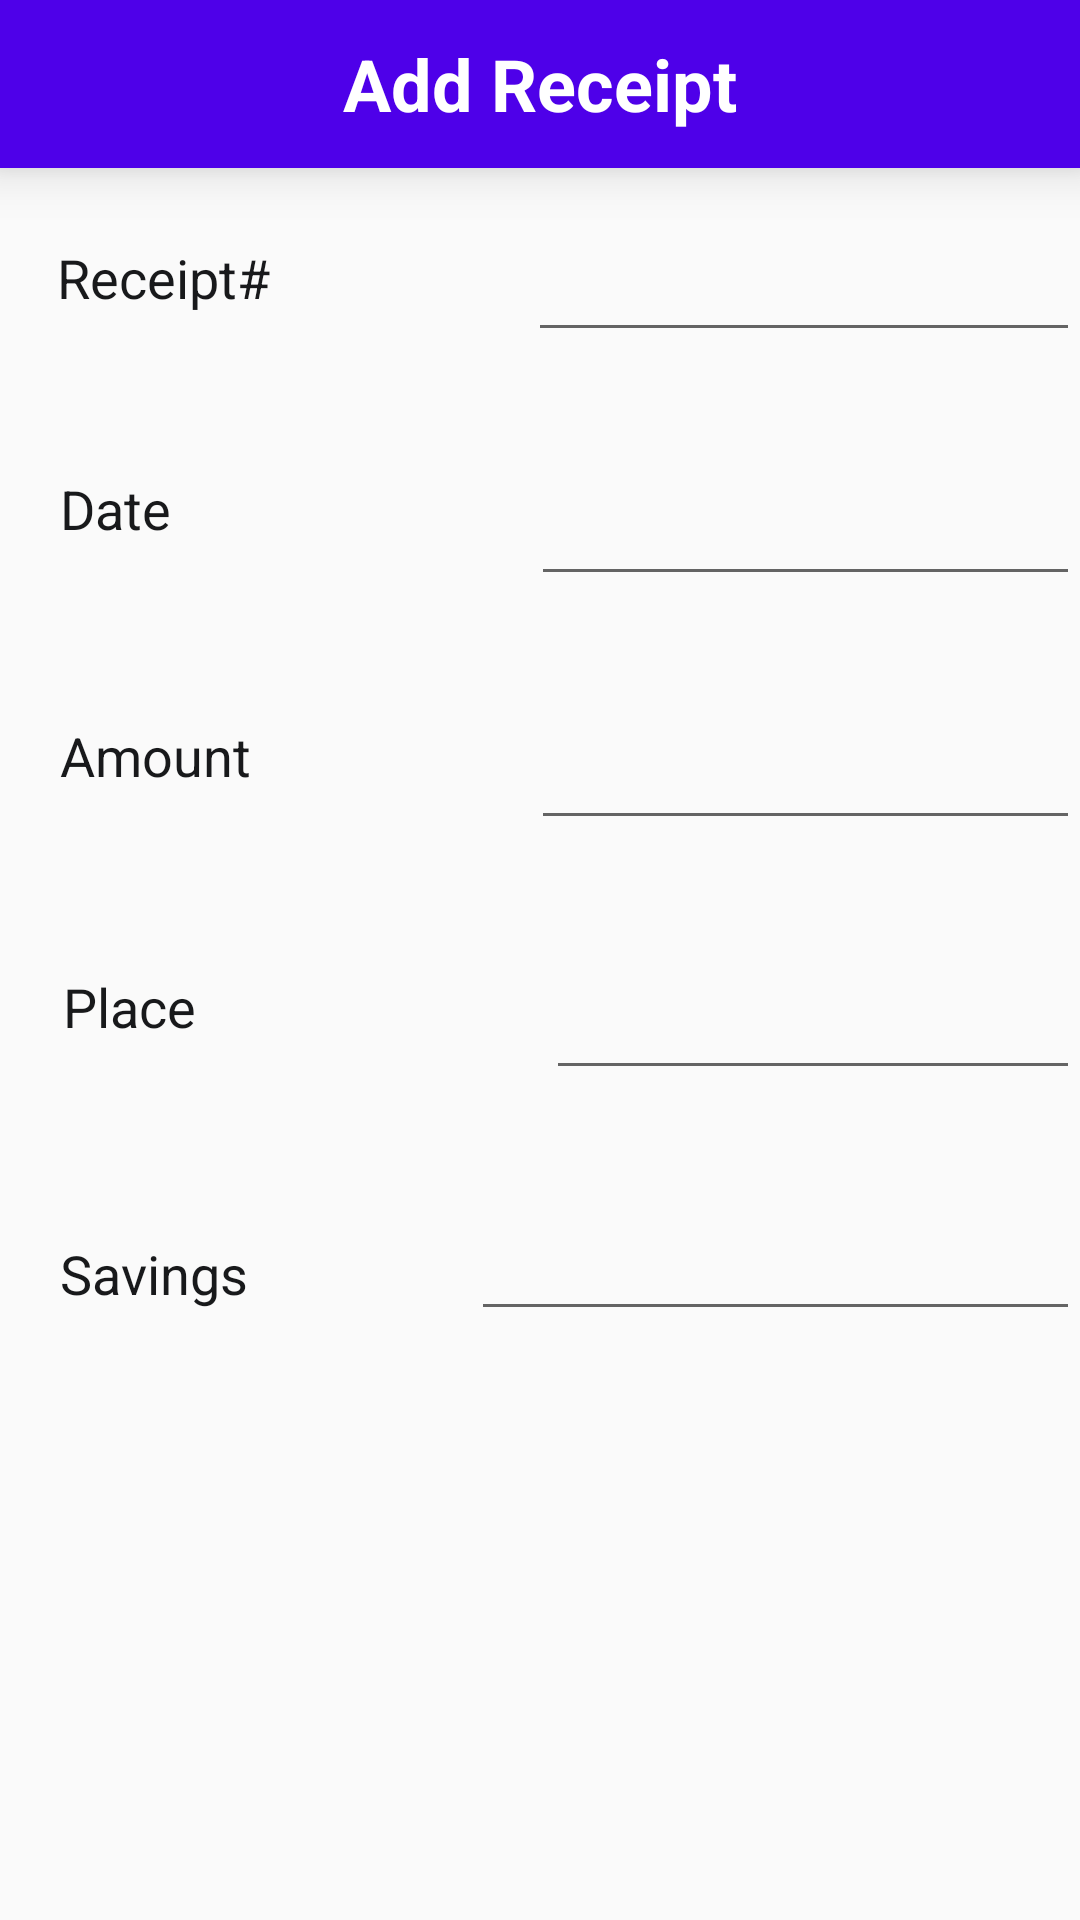

The Android layout XML behind this screen, and the referenced resources:
<!-- AndroidManifest.xml: application theme AppTheme -->
<!-- res/layout/bills_add.xml -->
<?xml version="1.0" encoding="utf-8"?>
<ScrollView xmlns:android="http://schemas.android.com/apk/res/android"
    xmlns:tools="http://schemas.android.com/tools"
    android:id="@+id/scrollView1"
    android:layout_width="match_parent"
    android:layout_height="match_parent">


    <RelativeLayout
        android:layout_width="match_parent"
        android:layout_height="400dp">


        <android.support.v7.widget.Toolbar
            android:id="@+id/actionBar"
            style="@style/HeaderBar"
            android:layout_width="match_parent"
            android:layout_height="?attr/actionBarSize"
            android:elevation="10dp">

            <TextView
                android:id="@+id/toolbarTextView"
                android:layout_width="wrap_content"
                android:layout_height="wrap_content"
                android:layout_gravity="center"
                android:ellipsize="end"
                android:gravity="center"
                android:maxLines="1"
                android:text="Add Receipt"
                android:textAppearance="@android:style/TextAppearance.WindowTitle"
                android:textSize="24sp"
                android:visibility="visible"
                tools:layout_editor_absoluteX="167dp"
                tools:layout_editor_absoluteY="14dp" />

            <ImageView
                android:id="@+id/save_bill"
                android:layout_width="30dp"
                android:layout_height="30dp"
                android:clickable="true"
                android:layout_gravity="right"
                android:layout_marginRight="16dp"
                android:src="@drawable/baseline_check_white_48dp"/>

            <ImageView
                android:id="@+id/cancel_add_bill"
                android:layout_width="30dp"
                android:layout_height="30dp"
                android:clickable="true"
                android:src="@drawable/baseline_close_white_48dp"/>

        </android.support.v7.widget.Toolbar>

        <EditText
            android:id="@+id/receiptNumberTextView"
            android:layout_width="wrap_content"
            android:layout_height="wrap_content"
            android:layout_below="@id/actionBar"
            android:layout_alignParentLeft="true"
            android:layout_marginLeft="176dp"
            android:layout_marginTop="20dp"
            android:autofillHints=""
            android:ems="10"
            android:textColor="@color/darkBlack"
            android:inputType="text" />

        <EditText
            android:id="@+id/editPlace"
            android:layout_width="wrap_content"
            android:layout_height="wrap_content"
            android:layout_below="@+id/editAmount"
            android:layout_alignLeft="@+id/editAmount"
            android:layout_marginLeft="5dp"
            android:layout_marginTop="42dp"
            android:autofillHints=""
            android:textColor="@color/darkBlack"
            android:ems="10"
            android:inputType="textEmailAddress" />

        <TextView
            android:id="@+id/textView1"
            android:layout_width="145dp"
            android:layout_height="37dp"
            android:layout_alignBottom="@+id/receiptNumberTextView"
            android:layout_alignParentStart="true"
            android:layout_alignParentLeft="true"
            android:layout_marginStart="19dp"
            android:layout_marginLeft="19dp"
            android:layout_marginBottom="0dp"
            android:text="@string/receiptNumber"
            android:textColor="@color/darkBlack"
            android:textAppearance="?android:attr/textAppearanceMedium" />


        <TextView
            android:id="@+id/textView2"
            android:layout_width="154dp"
            android:layout_height="38dp"
            android:layout_alignStart="@+id/textView1"
            android:layout_alignLeft="@+id/textView1"
            android:layout_alignBottom="@+id/editPlace"
            android:layout_marginStart="2dp"
            android:layout_marginLeft="2dp"
            android:layout_marginBottom="2dp"
            android:text="@string/place"
            android:textColor="@color/darkBlack"
            android:textAppearance="?android:attr/textAppearanceMedium" />

        <TextView
            android:id="@+id/textView5"
            android:layout_width="151dp"
            android:layout_height="42dp"
            android:layout_alignStart="@+id/textView1"
            android:layout_alignLeft="@+id/textView1"
            android:layout_alignBottom="@+id/editDate"
            android:layout_marginStart="1dp"
            android:layout_marginLeft="1dp"
            android:layout_marginBottom="-1dp"
            android:textColor="@color/darkBlack"
            android:text="@string/date"
            android:textAppearance="?android:attr/textAppearanceMedium" />

        <TextView
            android:id="@+id/textView4"
            android:layout_width="154dp"
            android:layout_height="43dp"
            android:layout_above="@+id/editPlace"
            android:layout_below="@+id/textView5"
            android:layout_alignLeft="@+id/textView5"
            android:layout_marginTop="41dp"
            android:text="@string/amount"
            android:textColor="@color/darkBlack"
            android:textAppearance="?android:attr/textAppearanceMedium" />

        <EditText
            android:id="@+id/editSavings"
            android:layout_width="203dp"
            android:layout_height="wrap_content"
            android:layout_below="@+id/editPlace"
            android:layout_alignRight="@+id/receiptNumberTextView"
            android:layout_marginTop="39dp"
            android:autofillHints=""
            android:textColor="@color/darkBlack"
            android:ems="10"
            android:inputType="text" />

        <TextView
            android:id="@+id/textView3"
            android:layout_width="138dp"
            android:layout_height="wrap_content"
            android:layout_alignBaseline="@+id/editSavings"
            android:layout_alignBottom="@+id/editSavings"
            android:layout_alignParentStart="true"
            android:layout_alignParentLeft="true"
            android:layout_marginStart="20dp"
            android:layout_marginLeft="20dp"
            android:layout_marginEnd="26dp"
            android:layout_marginRight="26dp"
            android:layout_marginBottom="13dp"
            android:layout_toStartOf="@+id/editPlace"
            android:textColor="@color/darkBlack"
            android:layout_toLeftOf="@+id/editPlace"
            android:text="@string/savings"
            android:textAppearance="?android:attr/textAppearanceMedium" />

        <EditText
            android:id="@+id/editAmount"
            android:layout_width="wrap_content"
            android:layout_height="wrap_content"
            android:layout_below="@+id/editDate"
            android:layout_alignLeft="@+id/receiptNumberTextView"
            android:layout_marginLeft="1dp"
            android:layout_marginTop="40dp"
            android:autofillHints=""
            android:textColor="@color/darkBlack"
            android:ems="10"
            android:inputType="text"></EditText>

        <EditText
            android:id="@+id/editDate"
            android:layout_width="wrap_content"
            android:layout_height="wrap_content"
            android:layout_below="@+id/receiptNumberTextView"
            android:layout_alignLeft="@+id/editAmount"
            android:layout_marginLeft="0dp"
            android:layout_marginTop="40dp"
            android:autofillHints=""
            android:inputType="text"
            android:textColor="@color/darkBlack"
            android:ems="10"/>

    </RelativeLayout>
</ScrollView>
<!-- resources referenced by this layout -->
<resources>
  <color name="darkBlack">#18191B</color>
  <string name="amount">Amount</string>
  <string name="date">Date</string>
  <string name="place">Place</string>
  <string name="receiptNumber">Receipt#</string>
  <string name="savings">Savings</string>
  <style name="HeaderBar">
              <item name="android:background">#4E00E9</item>
          </style>
  <style name="AppTheme" parent="Theme.AppCompat.Light.NoActionBar">
          
          <item name="colorPrimary">@color/colorPrimary</item>
          <item name="colorPrimaryDark">@color/colorPrimaryDark</item>
          <item name="colorAccent">@color/colorAccent</item>
      </style>
  <color name="colorPrimary">#008577</color>
  <color name="colorPrimaryDark">#00574B</color>
  <color name="colorAccent">#D81B60</color>
</resources>
